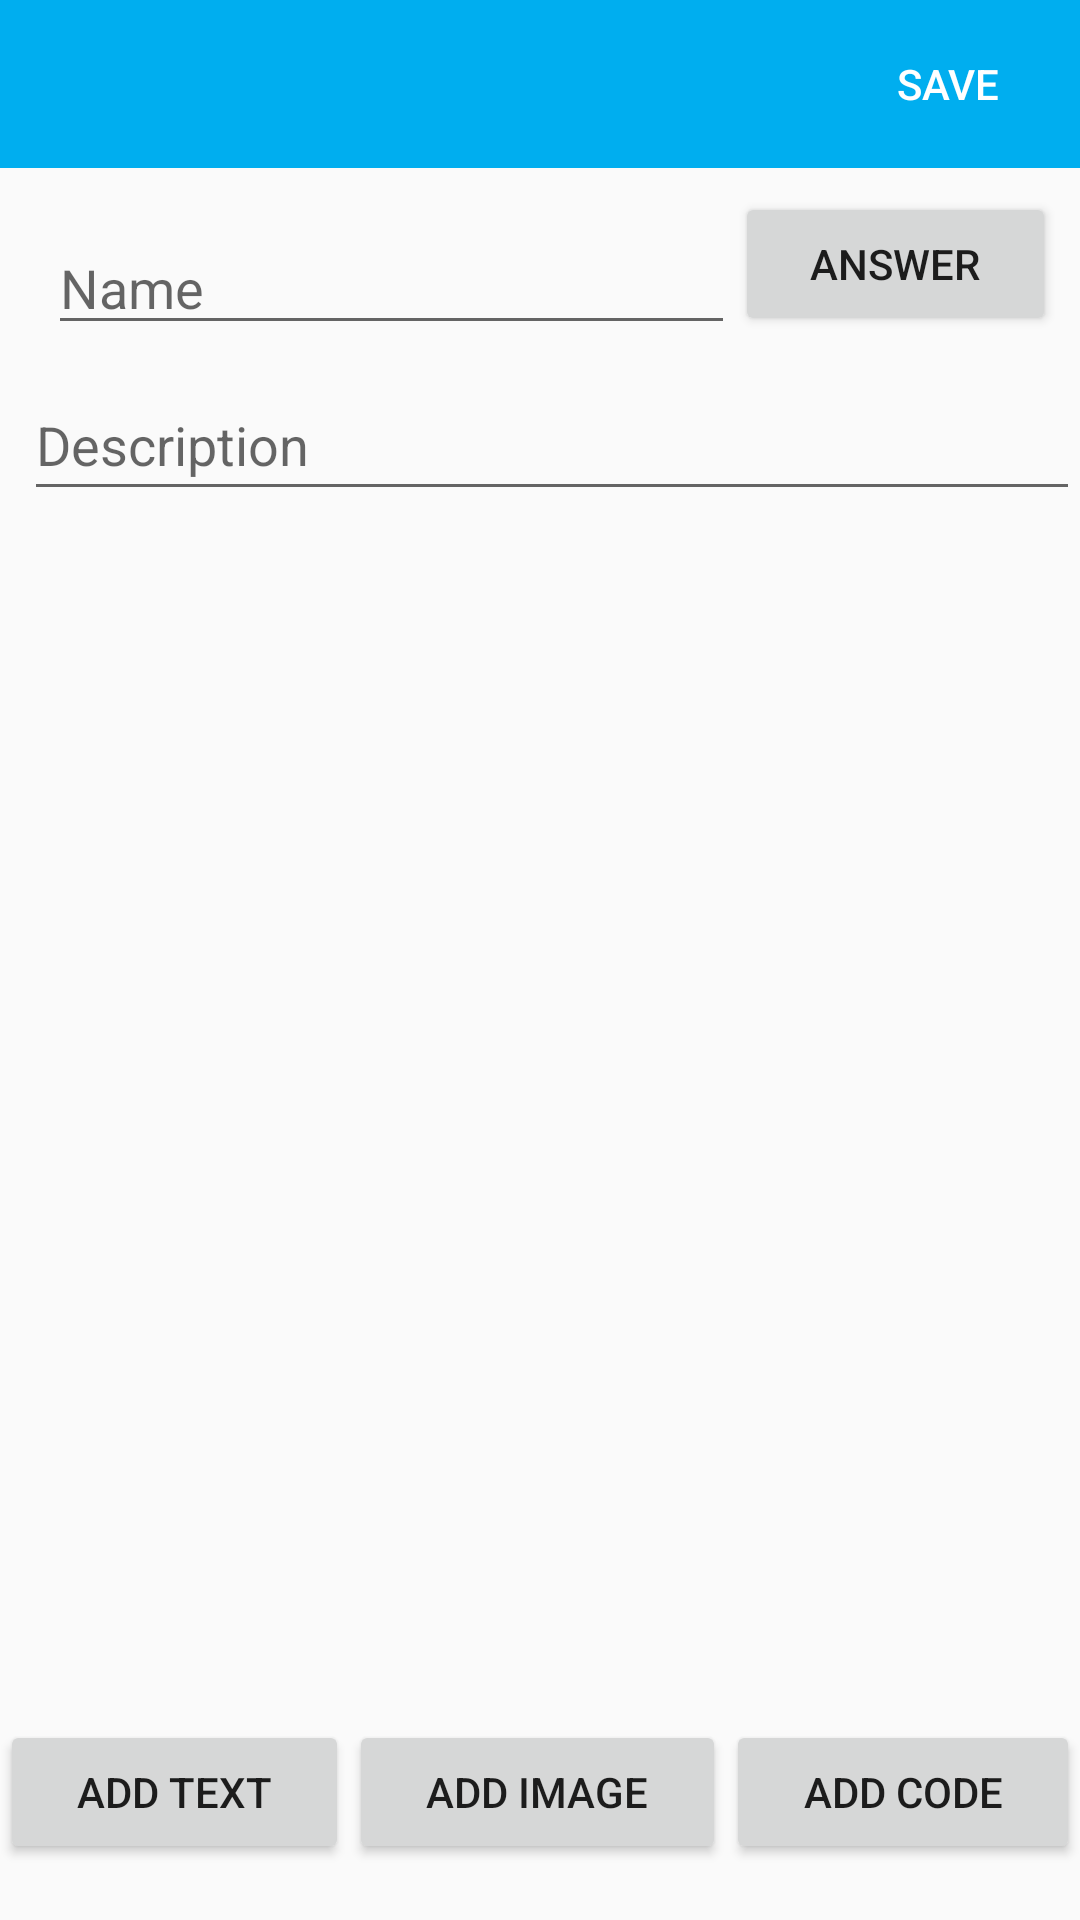

Here is an Android app screen rendered from its layout file. Give the layout XML and the strings, colors and styles it references.
<!-- AndroidManifest.xml: application theme AppTheme -->
<!-- res/layout/activity_edit_riddle.xml -->
<?xml version="1.0" encoding="utf-8"?>
<LinearLayout xmlns:android="http://schemas.android.com/apk/res/android"
    xmlns:app="http://schemas.android.com/apk/res-auto"
    xmlns:tools="http://schemas.android.com/tools"
    android:layout_width="match_parent"
    android:layout_height="match_parent"
    android:orientation="vertical"
    android:weightSum="100"
    android:windowActionBar="false"
    android:windowNoTitle="true"
    tools:context=".ui.adminui.riddle.editRiddle.EditRiddleActivity">

    <android.support.design.widget.AppBarLayout
        android:layout_width="match_parent"
        android:layout_height="?attr/actionBarSize">

        <LinearLayout
            android:layout_width="match_parent"
            android:layout_height="match_parent"
            android:orientation="horizontal">

            <ImageButton
                android:id="@+id/button_close"
                android:layout_width="?attr/actionBarSize"
                android:layout_height="?attr/actionBarSize"
                android:background="?attr/selectableItemBackgroundBorderless"
                android:tint="@android:color/white"
                app:srcCompat="@drawable/ic_close" />

            <TextView
                android:id="@+id/actionbar_edit_riddle"
                android:layout_width="0dp"
                android:layout_height="match_parent"
                android:layout_weight="1"
                android:gravity="center_vertical"
                android:textAppearance="@style/Base.TextAppearance.AppCompat.Title"
                android:textColor="@android:color/white" />

            <Button
                android:id="@+id/button_save"
                style="@style/Widget.AppCompat.Button.Borderless"
                android:layout_width="wrap_content"
                android:layout_height="match_parent"
                android:gravity="center"
                android:paddingLeft="2dp"
                android:paddingRight="2dp"
                android:text="@string/save"
                android:textColor="@android:color/white" />

        </LinearLayout>

    </android.support.design.widget.AppBarLayout>

    <LinearLayout
        android:layout_width="fill_parent"
        android:layout_height="fill_parent"
        android:layout_weight="29"
        android:orientation="horizontal"
        android:padding="8dp">

        <EditText
            android:id="@+id/puzzle_name"
            android:layout_width="wrap_content"
            android:layout_height="wrap_content"
            android:layout_marginStart="8dp"
            android:layout_marginTop="10dp"
            android:layout_weight="1"
            android:ems="10"
            android:hint="@string/name"
            android:inputType="textPersonName" />

        <Button
            android:id="@+id/puzzle_answer_btn"
            android:layout_width="wrap_content"
            android:layout_height="wrap_content"
            android:layout_weight="1"
            android:onClick="onClickAnswer"
            android:text="@string/answer"
            android:textAlignment="center" />

    </LinearLayout>

    <LinearLayout
        android:layout_width="match_parent"
        android:layout_height="match_parent"
        android:layout_weight="30"
        android:orientation="vertical">

        <LinearLayout
            android:layout_width="match_parent"
            android:layout_height="0dp"
            android:layout_weight="1"
            android:orientation="horizontal">

            <EditText
                android:id="@+id/puzzle_description"
                android:layout_width="wrap_content"
                android:layout_height="match_parent"
                android:layout_marginStart="8dp"
                android:layout_weight="1"
                android:ems="10"
                android:hint="@string/description"
                android:inputType="textPersonName" />

        </LinearLayout>

    </LinearLayout>

    <android.support.constraint.ConstraintLayout
        android:layout_width="fill_parent"
        android:layout_height="fill_parent"
        android:layout_weight="12"
        android:minHeight="40dp">

        <android.support.v7.widget.RecyclerView
            android:id="@+id/puzzle_view"
            android:layout_width="match_parent"
            android:layout_height="match_parent"
            android:layout_marginStart="8dp"
            android:layout_marginTop="8dp"
            android:layout_marginEnd="8dp"
            android:layout_marginBottom="8dp"
            android:clipChildren="false"
            android:clipToPadding="false"
            android:paddingBottom="20dp"
            app:layout_constraintBottom_toBottomOf="parent"
            app:layout_constraintEnd_toEndOf="parent"
            app:layout_constraintStart_toStartOf="parent"
            app:layout_constraintTop_toTopOf="parent">

        </android.support.v7.widget.RecyclerView>
    </android.support.constraint.ConstraintLayout>

    <LinearLayout
        android:layout_width="match_parent"
        android:layout_height="match_parent"
        android:layout_weight="29"
        android:orientation="horizontal">

        <Button
            android:id="@+id/btn_add_text"
            android:layout_width="wrap_content"
            android:layout_height="wrap_content"
            android:layout_weight="1"
            android:onClick="onClickText"
            android:text="@string/add_text" />

        <Button
            android:id="@+id/btn_add_img"
            android:layout_width="wrap_content"
            android:layout_height="wrap_content"
            android:layout_weight="1"
            android:onClick="onClickImg"
            android:text="@string/add_image" />

        <Button
            android:id="@+id/btn_add_code"
            android:layout_width="wrap_content"
            android:layout_height="wrap_content"
            android:layout_weight="1"
            android:onClick="onClickCode"
            android:text="@string/add_code" />

    </LinearLayout>


</LinearLayout>
<!-- resources referenced by this layout -->
<resources>
  <string name="add_code">add code</string>
  <string name="add_image">add image</string>
  <string name="add_text">add text</string>
  <string name="answer">Answer</string>
  <string name="description">Description</string>
  <string name="name">Name</string>
  <string name="save">save</string>
  <style name="AppTheme" parent="Theme.AppCompat.Light.DarkActionBar">
          
          <item name="colorPrimary">@color/colorPrimary</item>
          <item name="colorPrimaryDark">@color/colorPrimaryDark</item>
          <item name="colorAccent">@color/colorAccent</item>
      </style>
  <color name="colorPrimary">#00AEEF</color>
  <color name="colorPrimaryDark">#007FBC</color>
  <color name="colorAccent">#66e0ff</color>
</resources>
